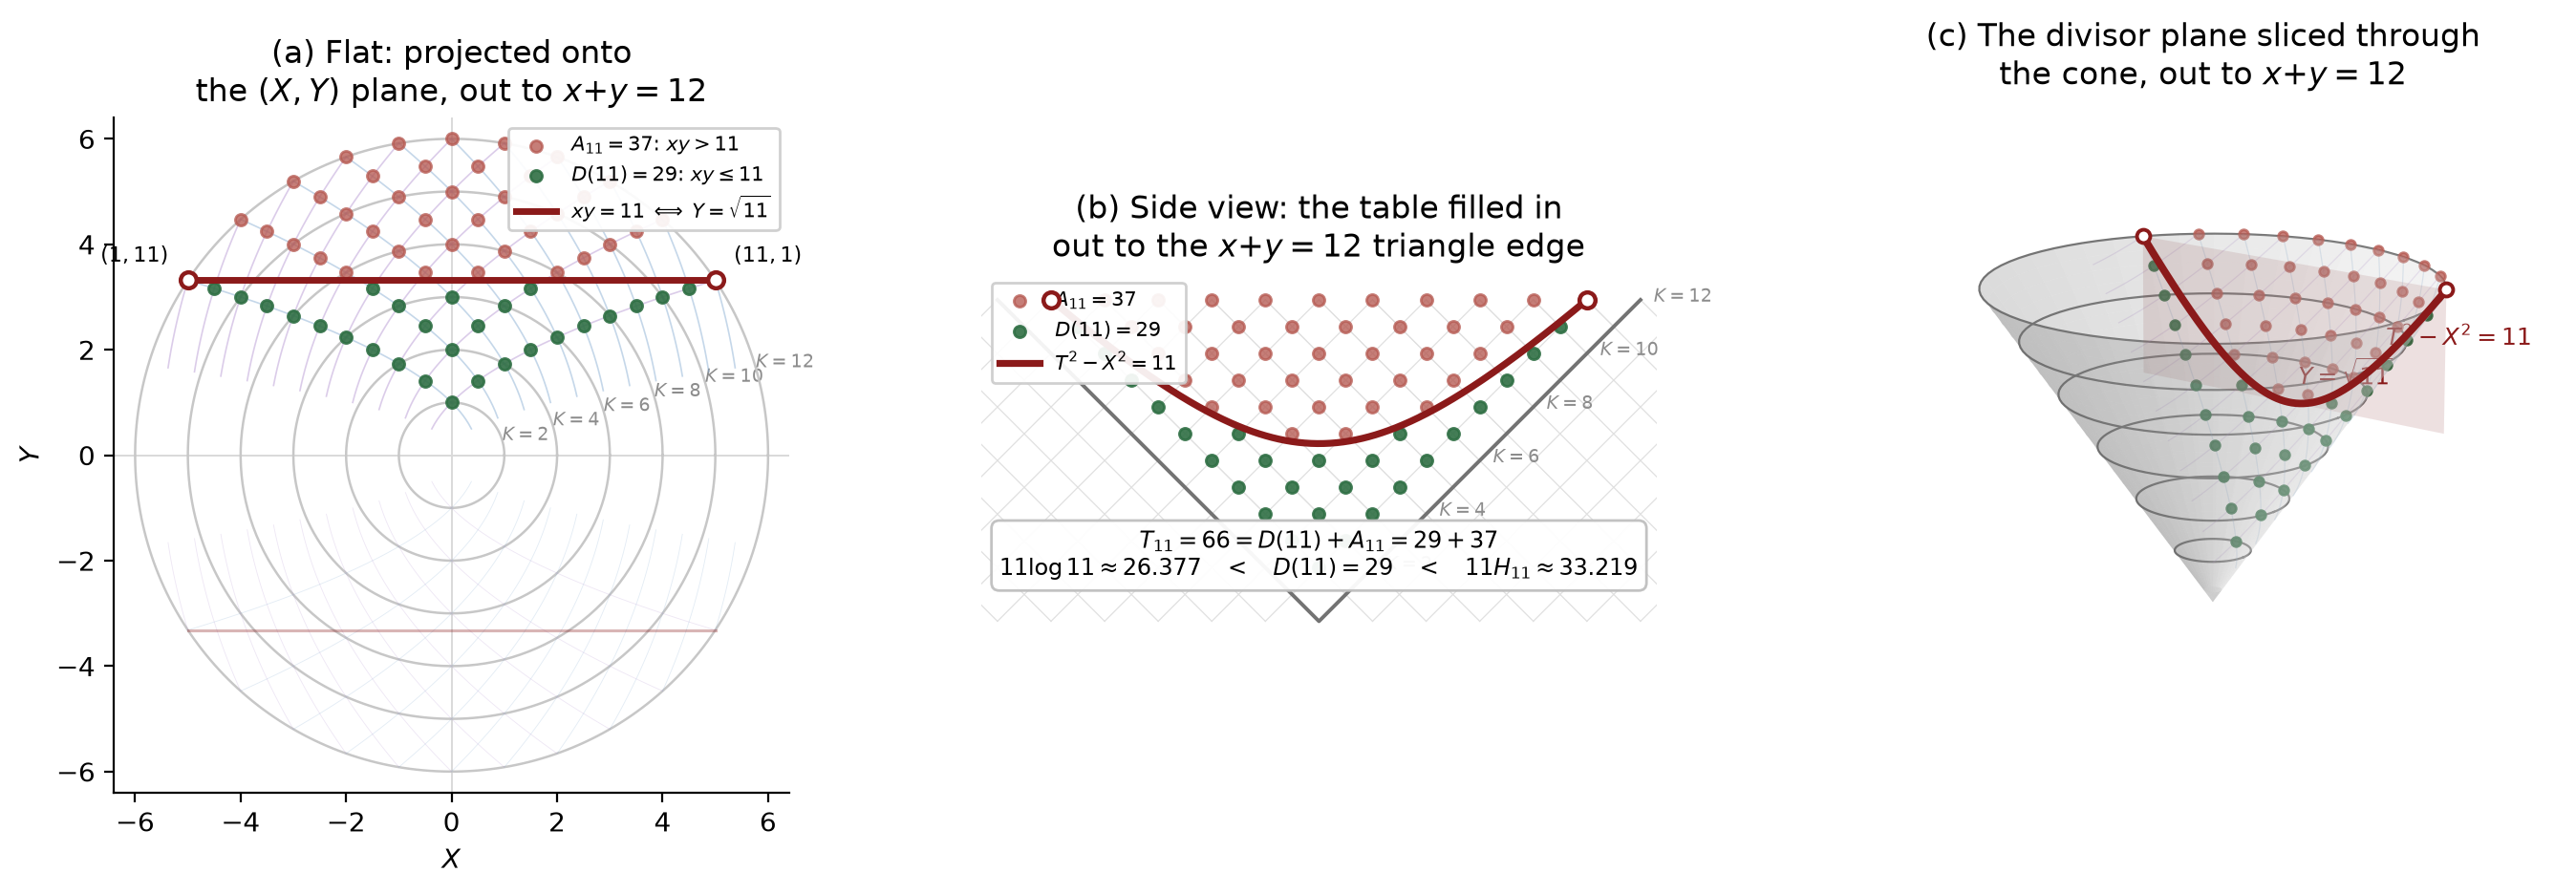

This chart was generated by the following Python code:
import numpy as np
import matplotlib.pyplot as plt
from pathlib import Path
from mpl_toolkits.mplot3d import Axes3D  # noqa: F401

plt.rcParams.update({
    "text.usetex": True,
    "text.latex.preamble": r"\usepackage{amsmath}\usepackage{amssymb}",
})

# ---------------------------------------------------------------
# Divisor-summatory figure for n=11.
#
# Visual baseline: the clean layout used in Discriminant_12_Return_v0.3.3.
# Mathematical baseline: Paper A v2.4.
#
# Coordinates:
#   X=(x-y)/2,  Y^2=xy,  T=(x+y)/2,
#   X^2+Y^2=T^2.
#
# Discrete divisor points are shown on the upper lift Y=+sqrt(xy).  The
# reflected lower geometry may still be drawn where it clarifies the flat
# conic picture, but discrete cells are not duplicated.
# ---------------------------------------------------------------

n = 11
Kmax = 12
Rmax = Kmax / 2.0
sqrt_n = np.sqrt(n)

D = sum(n // k for k in range(1, n + 1))
Tn = n * (n + 1) // 2
An = Tn - D
Hn = sum(1.0 / k for k in range(1, n + 1))
nHn = n * Hn
nlogn = n * np.log(n)

assert D == 29 and Tn == 66 and An == 37

table_pts = [
    (xv, yv)
    for xv in range(1, Kmax)
    for yv in range(1, Kmax - xv + 1)
]
assert len(table_pts) == Tn

D_pts = [(x, y) for x, y in table_pts if x * y <= n]
A_pts = [(x, y) for x, y in table_pts if x * y > n]
assert len(D_pts) == D and len(A_pts) == An


def cone_coords(points):
    X = np.array([(x - y) / 2.0 for x, y in points])
    Y = np.array([np.sqrt(x * y) for x, y in points])
    T = np.array([(x + y) / 2.0 for x, y in points])
    return X, Y, T


XD, YD, TD = cone_coords(D_pts)
XA, YA, TA = cone_coords(A_pts)

fig = plt.figure(figsize=(16.5, 6.6))
gs = fig.add_gridspec(1, 3, width_ratios=[1, 1, 1.05], wspace=0.28)

cD = "#2f6f44"
cA = "#b65a52"
cH = "#7a3db8"
cL = "#2f6fb0"
cB = "#8b1a1a"

theta_c = np.linspace(0, 2 * np.pi, 300)

# =================================================================
# (a) Flat (X,Y) projection -- v0.3.3 visual layout.
# =================================================================
axA = fig.add_subplot(gs[0, 0])
axA.set_title(
    "(a) Flat: projected onto\n"
    r"the $(X,Y)$ plane, out to $x{+}y{=}12$",
    fontsize=12,
)

# Even fixed-sum shells retained to match the v0.3.3 visual density.
for K in range(2, Kmax + 1, 2):
    Tc = K / 2.0
    axA.plot(
        Tc * np.cos(theta_c), Tc * np.sin(theta_c),
        color="0.78", lw=0.9, zorder=1,
    )
    axA.annotate(
        rf"$K={K}$",
        (Tc * np.cos(0.28), Tc * np.sin(0.28)),
        fontsize=7, color="0.55", zorder=1,
    )

# Row/column parabola mesh, with the reflected lower geometry shown lightly.
for xv in range(1, Kmax):
    yv = np.linspace(0.25, Kmax - xv, 100)
    Xr = (xv - yv) / 2.0
    Yr = np.sqrt(xv * yv)
    axA.plot(Xr, Yr, color="#7fa7cf", lw=0.6, alpha=0.45, zorder=1)
    axA.plot(Xr, -Yr, color="#7fa7cf", lw=0.3, alpha=0.22, zorder=1)

for yv0 in range(1, Kmax):
    xv = np.linspace(0.25, Kmax - yv0, 100)
    Xc = (xv - yv0) / 2.0
    Yc = np.sqrt(xv * yv0)
    axA.plot(Xc, Yc, color="#b08fcf", lw=0.6, alpha=0.45, zorder=1)
    axA.plot(Xc, -Yc, color="#b08fcf", lw=0.3, alpha=0.22, zorder=1)

axA.scatter(
    XA, YA, s=19, color=cA, alpha=0.78, zorder=4,
    label=rf"$A_{{11}}={An}$: $xy>11$",
)
axA.scatter(
    XD, YD, s=19, color=cD, alpha=0.90, zorder=5,
    label=rf"$D(11)={D}$: $xy\leq 11$",
)

xb = np.linspace(-5, 5, 300)
axA.plot(
    xb, np.full_like(xb, sqrt_n), color=cB, lw=2.5, zorder=6,
    label=r"$xy=11\;\Longleftrightarrow\;Y=\sqrt{11}$",
)
axA.plot(
    xb, -np.full_like(xb, sqrt_n),
    color=cB, lw=1.1, alpha=0.32, zorder=2,
)

axA.plot(
    [-5, 5], [sqrt_n, sqrt_n], "o", ms=6,
    mfc="white", mec=cB, mew=1.6, zorder=7,
)
axA.annotate(
    r"$(1,11)$", (-5, sqrt_n), xytext=(-7, 7),
    textcoords="offset points", ha="right", fontsize=8,
)
axA.annotate(
    r"$(11,1)$", (5, sqrt_n), xytext=(7, 7),
    textcoords="offset points", ha="left", fontsize=8,
)

axA.axhline(0, color="0.85", lw=0.7, zorder=0)
axA.axvline(0, color="0.85", lw=0.7, zorder=0)
axA.set_xlim(-Rmax - 0.4, Rmax + 0.4)
axA.set_ylim(-Rmax - 0.4, Rmax + 0.4)
axA.set_xlabel(r"$X$")
axA.set_ylabel(r"$Y$")
axA.set_aspect("equal")
axA.legend(fontsize=7.5, loc="upper right", framealpha=0.92)
for spine in ["top", "right"]:
    axA.spines[spine].set_visible(False)

# =================================================================
# (b) Side (X,T) triangle -- v0.3.3 appearance, audited mesh.
# =================================================================
axB = fig.add_subplot(gs[0, 1])
axB.set_title(
    "(b) Side view: the table filled in\n"
    r"out to the $x{+}y{=}12$ triangle edge",
    fontsize=12,
)

axB.plot(
    [-Rmax, 0, Rmax], [Rmax, 0, Rmax],
    color="0.45", lw=1.4, zorder=1,
)

for K in range(2, Kmax + 1, 2):
    Tc = K / 2.0
    axB.annotate(
        rf"$K={K}$", (Tc, Tc),
        textcoords="offset points", xytext=(5, 1),
        fontsize=7, color="0.55", va="center",
    )

# Correct positive-factor mesh only:
# x=u => T+X=u, from (u/2,u/2) to (u-6,6)
# y=u => T-X=u, from (-u/2,u/2) to (6-u,6)
for u in range(1, Kmax):
    axB.plot(
        [u / 2.0, u - Rmax], [u / 2.0, Rmax],
        color="0.88", lw=0.45, zorder=0,
    )
    axB.plot(
        [-u / 2.0, Rmax - u], [u / 2.0, Rmax],
        color="0.88", lw=0.45, zorder=0,
    )

axB.scatter(
    XA, TA, s=19, color=cA, alpha=0.78, zorder=3,
    label=rf"$A_{{11}}={An}$",
)
axB.scatter(
    XD, TD, s=19, color=cD, alpha=0.90, zorder=4,
    label=rf"$D(11)={D}$",
)

Xh = np.linspace(-5, 5, 500)
Th = np.sqrt(Xh**2 + n)
axB.plot(
    Xh, Th, color=cB, lw=2.6, zorder=5,
    label=r"$T^2-X^2=11$",
)
axB.plot(
    [-5, 5], [6, 6], "o", ms=6,
    mfc="white", mec=cB, mew=1.6, zorder=6,
)

summary = (
    rf"$T_{{11}}={Tn}=D(11)+A_{{11}}={D}+{An}$" "\n"
    rf"$11\log 11\approx {nlogn:.3f}$"
    rf"$\quad<\quad D(11)={D}\quad<\quad$"
    rf"$11H_{{11}}\approx {nHn:.3f}$"
)
axB.text(
    0, 0.72, summary, ha="center", va="bottom", fontsize=8.5,
    bbox=dict(boxstyle="round,pad=0.35", fc="white", ec="0.75", alpha=0.95),
    zorder=10,
)

axB.legend(fontsize=7.5, loc="upper left", framealpha=0.92)
axB.set_xlim(-Rmax - 0.3, Rmax + 0.3)
axB.set_ylim(-0.3, Rmax + 0.5)
axB.set_xticks([])
axB.set_yticks([])
axB.set_aspect("equal")
for spine in axB.spines.values():
    spine.set_visible(False)

# =================================================================
# (c) Full cone with upper-lift divisor data and cutting plane.
# =================================================================
axC = fig.add_subplot(gs[0, 2], projection="3d")
axC.set_title(
    "(c) The divisor plane sliced through\n"
    r"the cone, out to $x{+}y{=}12$",
    fontsize=12,
)

theta = np.linspace(0, 2 * np.pi, 80)
Tmesh = np.linspace(0, Rmax, 26)
Tg, THg = np.meshgrid(Tmesh, theta)
Xg = Tg * np.cos(THg)
Yg = Tg * np.sin(THg)
axC.plot_surface(
    Xg, Yg, Tg, color="0.85", alpha=0.25,
    linewidth=0, antialiased=True, zorder=1,
)

for K in range(2, Kmax + 1, 2):
    Tc = K / 2.0
    axC.plot(
        Tc * np.cos(theta), Tc * np.sin(theta), np.full_like(theta, Tc),
        color="0.45", lw=0.8, zorder=1,
    )

for xv0 in range(1, Kmax):
    yv = np.linspace(0.25, Kmax - xv0, 100)
    Xr = (xv0 - yv) / 2.0
    Yr = np.sqrt(xv0 * yv)
    Tr = (xv0 + yv) / 2.0
    axC.plot(Xr, Yr, Tr, color="#7fa7cf", lw=0.45, alpha=0.25, zorder=1)

for yv0 in range(1, Kmax):
    xv = np.linspace(0.25, Kmax - yv0, 100)
    Xc = (xv - yv0) / 2.0
    Yc = np.sqrt(xv * yv0)
    Tc = (xv + yv0) / 2.0
    axC.plot(Xc, Yc, Tc, color="#b08fcf", lw=0.45, alpha=0.25, zorder=1)

axC.scatter(XA, YA, TA, s=12, color=cA, alpha=0.78, depthshade=False, zorder=4)
axC.scatter(XD, YD, TD, s=12, color=cD, alpha=0.92, depthshade=False, zorder=5)

Xp = np.linspace(-5, 5, 2)
Tp = np.linspace(sqrt_n, Rmax, 2)
Xp_, Tp_ = np.meshgrid(Xp, Tp)
Yp_ = np.full_like(Xp_, sqrt_n)
axC.plot_surface(Xp_, Yp_, Tp_, color=cB, alpha=0.13, linewidth=0, zorder=2)

Xsec = np.linspace(-5, 5, 400)
Ysec = np.full_like(Xsec, sqrt_n)
Tsec = np.sqrt(Xsec**2 + n)
axC.plot(Xsec, Ysec, Tsec, color=cB, lw=2.8, zorder=6)
axC.plot(
    [-5, 5], [sqrt_n, sqrt_n], [6, 6], "o",
    ms=5, mfc="white", mec=cB, mew=1.4, zorder=7,
)

axC.text(0.2, sqrt_n + 0.12, sqrt_n + 0.35,
         r"$Y=\sqrt{11}$", color=cB, fontsize=9)
axC.text(3.0, sqrt_n + 0.18, np.sqrt(20) + 0.25,
         r"$T^2-X^2=11$", color=cB, fontsize=9)

axC.set_box_aspect((1.4, 1.4, 1))
axC.set_xlim(-Rmax, Rmax)
axC.set_ylim(-Rmax, Rmax)
axC.set_zlim(0, Rmax)
axC.set_axis_off()
axC.view_init(elev=16, azim=-52)

fig.suptitle("")

out_dir = Path(__file__).resolve().parent
out_png = out_dir / "fig_divisor_summatory_11_3panel.png"
out_pdf = out_dir / "fig_divisor_summatory_11_3panel.pdf"
fig.savefig(out_png, dpi=220, bbox_inches="tight", facecolor="white")
fig.savefig(out_pdf, bbox_inches="tight", facecolor="white")
print(f"saved {out_png}")
print(f"saved {out_pdf}")
print("T_11 =", Tn, "D(11) =", D, "A_11 =", An)
plt.close(fig)
